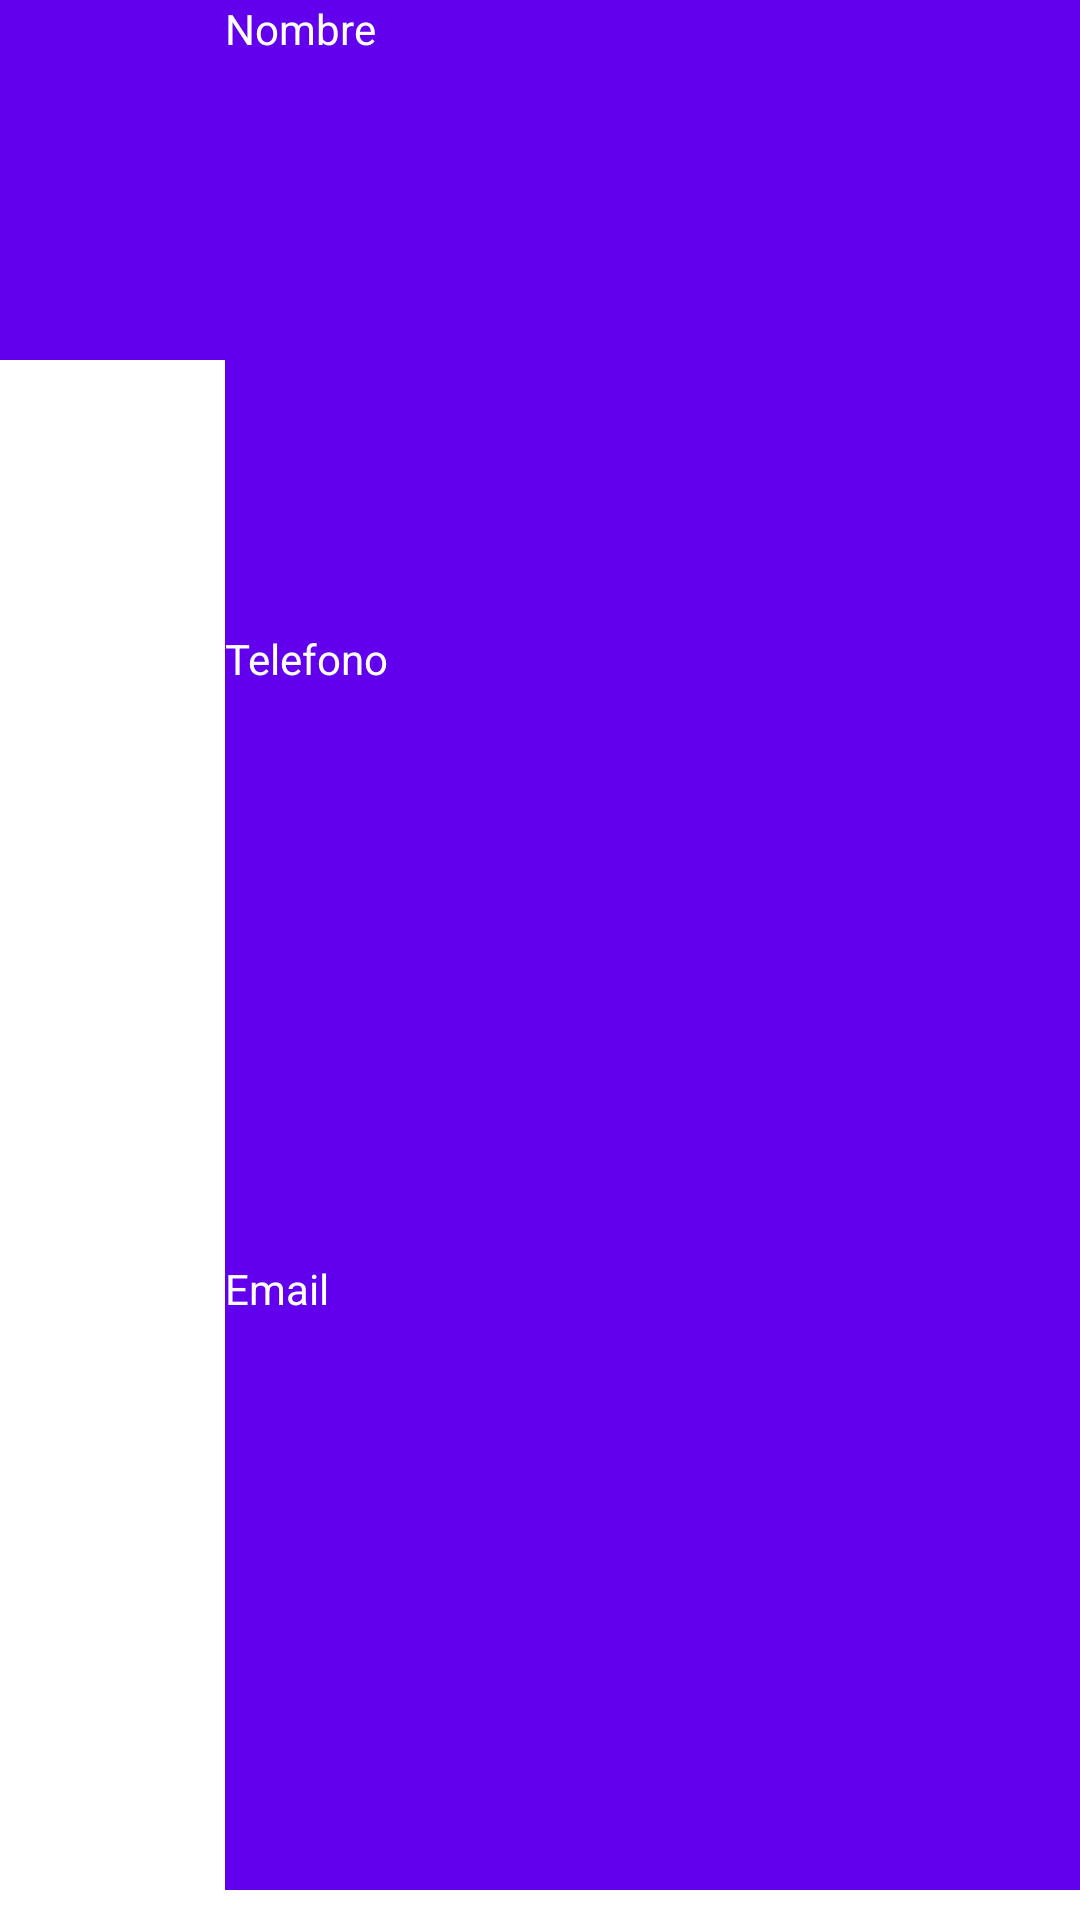

Layout XML and referenced resources for this Android screen:
<!-- AndroidManifest.xml: application theme Theme.ContactosFragment -->
<!-- res/layout/view_contacto_item.xml -->
<?xml version="1.0" encoding="utf-8"?>
<LinearLayout xmlns:android="http://schemas.android.com/apk/res/android"
    xmlns:app="http://schemas.android.com/apk/res-auto"
    xmlns:tools="http://schemas.android.com/tools"
    android:layout_width="match_parent"
    android:layout_height="wrap_content"
    android:paddingBottom="10dp"
    android:visibility="visible"
    tools:visibility="visible">

    <ImageView
        android:id="@+id/imagen"
        android:layout_width="150dp"
        android:layout_height="120dp"
        android:layout_weight="1"
        android:background="?attr/colorPrimary"
        android:paddingBottom="20dp"
        tools:srcCompat="@tools:sample/avatars" />

    <LinearLayout
        android:layout_width="match_parent"
        android:layout_height="match_parent"
        android:layout_weight="1"
        android:background="?attr/colorPrimary"
        android:orientation="vertical"
        android:visibility="visible"
        tools:visibility="visible">

        <TextView
            android:id="@+id/tvNombre"
            android:layout_width="match_parent"
            android:layout_height="wrap_content"
            android:layout_weight="1"
            android:textColor="?attr/colorOnPrimary"
            android:text="Nombre" />

        <TextView
            android:id="@+id/tvNumber"
            android:layout_width="match_parent"
            android:layout_height="wrap_content"
            android:layout_weight="1"
            android:textColor="?attr/colorOnPrimary"
            android:text="Telefono" />

        <TextView
            android:id="@+id/tvEmail"
            android:layout_width="match_parent"
            android:layout_height="wrap_content"
            android:layout_weight="1"
            android:textColor="?attr/colorOnPrimary"
            android:text="Email" />
    </LinearLayout>

</LinearLayout>
<!-- resources referenced by this layout -->
<resources>
  <style name="Theme.ContactosFragment" parent="Theme.MaterialComponents.DayNight.DarkActionBar">
          
          <item name="colorPrimary">@color/purple_500</item>
          <item name="colorPrimaryVariant">@color/purple_700</item>
          <item name="colorOnPrimary">@color/white</item>
          
          <item name="colorSecondary">@color/teal_200</item>
          <item name="colorSecondaryVariant">@color/teal_700</item>
          <item name="colorOnSecondary">@color/black</item>
          
          <item name="android:statusBarColor">?attr/colorPrimaryVariant</item>
          
      </style>
  <!-- not gathered from this repository: default colours our renderer supplied (Android Studio template values) -->
  <color name="purple_500">#FF6200EE</color>
  <color name="purple_700">#FF3700B3</color>
  <color name="teal_200">#FF03DAC5</color>
  <color name="teal_700">#FF018786</color>
  <color name="black">#FF000000</color>
  <color name="white">#FFFFFFFF</color>
</resources>
